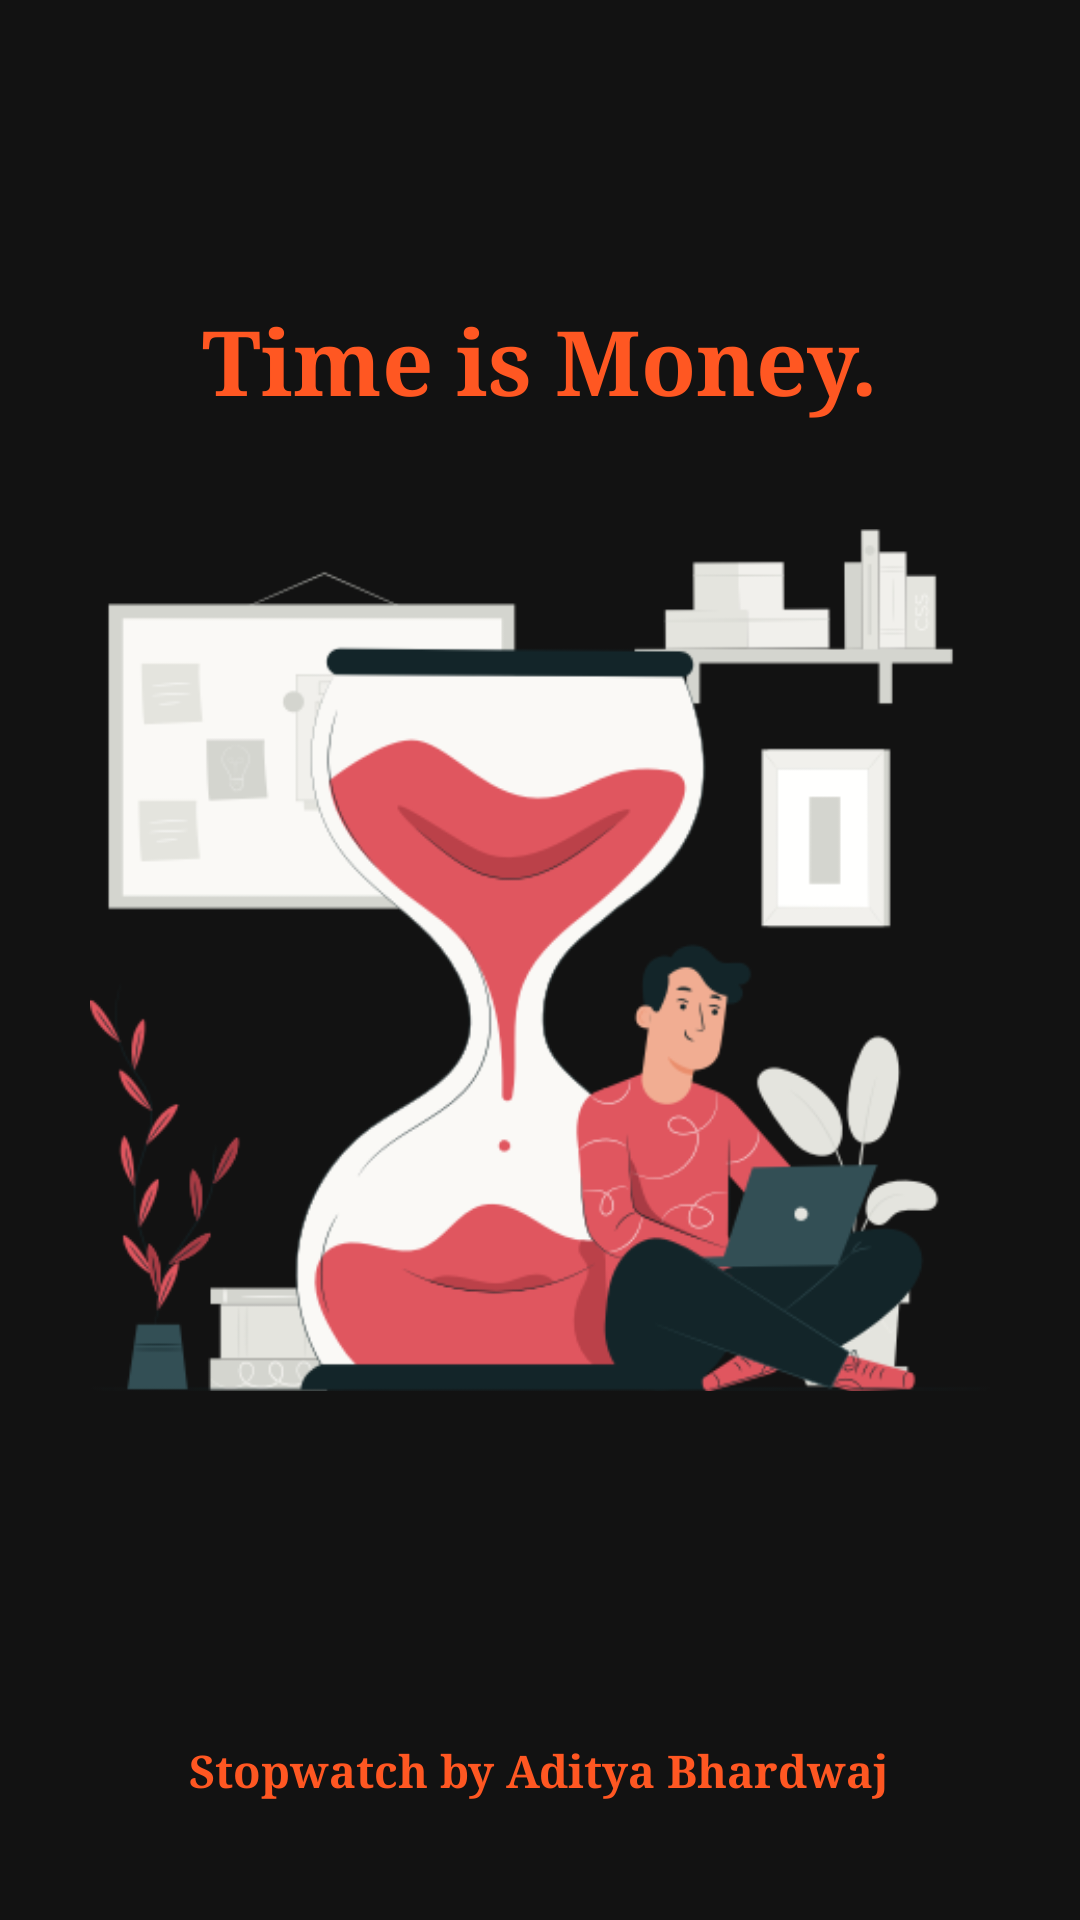

Android layout source for this screen:
<!-- AndroidManifest.xml: application theme Theme.StopWatch -->
<!-- res/layout/activity_splash_screen.xml -->
<?xml version="1.0" encoding="utf-8"?>

<RelativeLayout xmlns:android="http://schemas.android.com/apk/res/android"
    xmlns:tools="http://schemas.android.com/tools"
    android:layout_width="match_parent"
    android:layout_height="match_parent"
    android:background="#121212"
    tools:context=".SplashScreen">

    <ImageView
        android:id="@+id/stopWatchAnimationSplashScreen"
        android:layout_width="300dp"
        android:src="@drawable/splash_screen_image"
        android:layout_height="300dp"
        android:layout_centerInParent="true"
        android:contentDescription="@string/splash_screen" />

    <TextView
        android:layout_width="wrap_content"
        android:layout_height="wrap_content"
        android:layout_below="@+id/stopWatchAnimationSplashScreen"
        android:layout_centerHorizontal="true"
        android:layout_marginTop="110dp"
        android:fontFamily="serif"
        android:text="@string/stopwatch_by_aditya_bhardwaj"
        android:textColor="#FF5722"
        android:textSize="15sp"
        android:textStyle="bold" />

    <TextView
        android:layout_width="wrap_content"
        android:layout_height="wrap_content"
        android:layout_centerHorizontal="true"
        android:layout_marginTop="100dp"
        android:fontFamily="serif"
        android:gravity="center"
        android:text="@string/time_is_money"
        android:textColor="#FF5722"
        android:textSize="30sp"
        android:textStyle="bold" />
</RelativeLayout>
<!-- resources referenced by this layout -->
<resources>
  <!-- drawable splash_screen_image: png bitmap (drawable-v24, 61384 bytes) -->
  <string name="splash_screen">Splash Screen</string>
  <string name="stopwatch_by_aditya_bhardwaj">Stopwatch by Aditya Bhardwaj</string>
  <string name="time_is_money">Time is Money.</string>
  <style name="Theme.StopWatch" parent="Theme.MaterialComponents.Light.NoActionBar">
          
          <item name="colorPrimary">@color/black</item>
          <item name="colorPrimaryVariant">@color/black</item>
          <item name="colorOnPrimary">@color/black</item>
          
          <item name="colorSecondary">@color/black</item>
          <item name="colorSecondaryVariant">@color/black</item>
          <item name="colorOnSecondary">@color/black</item>
          
          <item name="android:statusBarColor">?attr/colorPrimaryVariant</item>
          
      </style>
  <color name="black">#121212</color>
</resources>
